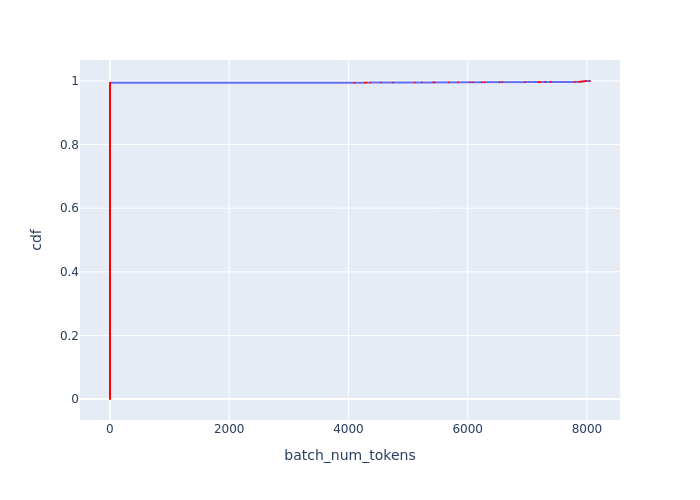

Values plotted in this chart, from the file beside it:
Batch Id, batch_num_tokens, cdf
2255, 1, 0.0001013
2256, 1, 0.0002026
2257, 1, 0.000304
2258, 1, 0.0004053
2259, 1, 0.0005066
2260, 1, 0.0006079
2261, 1, 0.0007092
2262, 1, 0.0008105
2263, 1, 0.0009119
2264, 1, 0.001013
2265, 1, 0.001114
2266, 1, 0.001216
2267, 1, 0.001317
2268, 1, 0.001418
2269, 1, 0.00152
2270, 1, 0.001621
2271, 1, 0.001722
2272, 1, 0.001824
2273, 1, 0.001925
2274, 1, 0.002026
2275, 1, 0.002128
2276, 1, 0.002229
2277, 1, 0.00233
2278, 1, 0.002432
2279, 1, 0.002533
2280, 1, 0.002634
2281, 1, 0.002736
2282, 1, 0.002837
2283, 1, 0.002938
2284, 1, 0.00304
2285, 1, 0.003141
2286, 1, 0.003242
2287, 1, 0.003343
2288, 1, 0.003445
2289, 1, 0.003546
2290, 1, 0.003647
2291, 1, 0.003749
2292, 1, 0.00385
2293, 1, 0.003951
2294, 1, 0.004053
2295, 1, 0.004154
2296, 1, 0.004255
2297, 1, 0.004357
2298, 1, 0.004458
2299, 1, 0.004559
2300, 1, 0.004661
2301, 1, 0.004762
2302, 1, 0.004863
2303, 1, 0.004965
2304, 1, 0.005066
2305, 1, 0.005167
2306, 1, 0.005268
2307, 1, 0.00537
2308, 1, 0.005471
2309, 1, 0.005572
2310, 1, 0.005674
2311, 1, 0.005775
2312, 1, 0.005876
2313, 1, 0.005978
2314, 1, 0.006079
... 9,810 more rows
